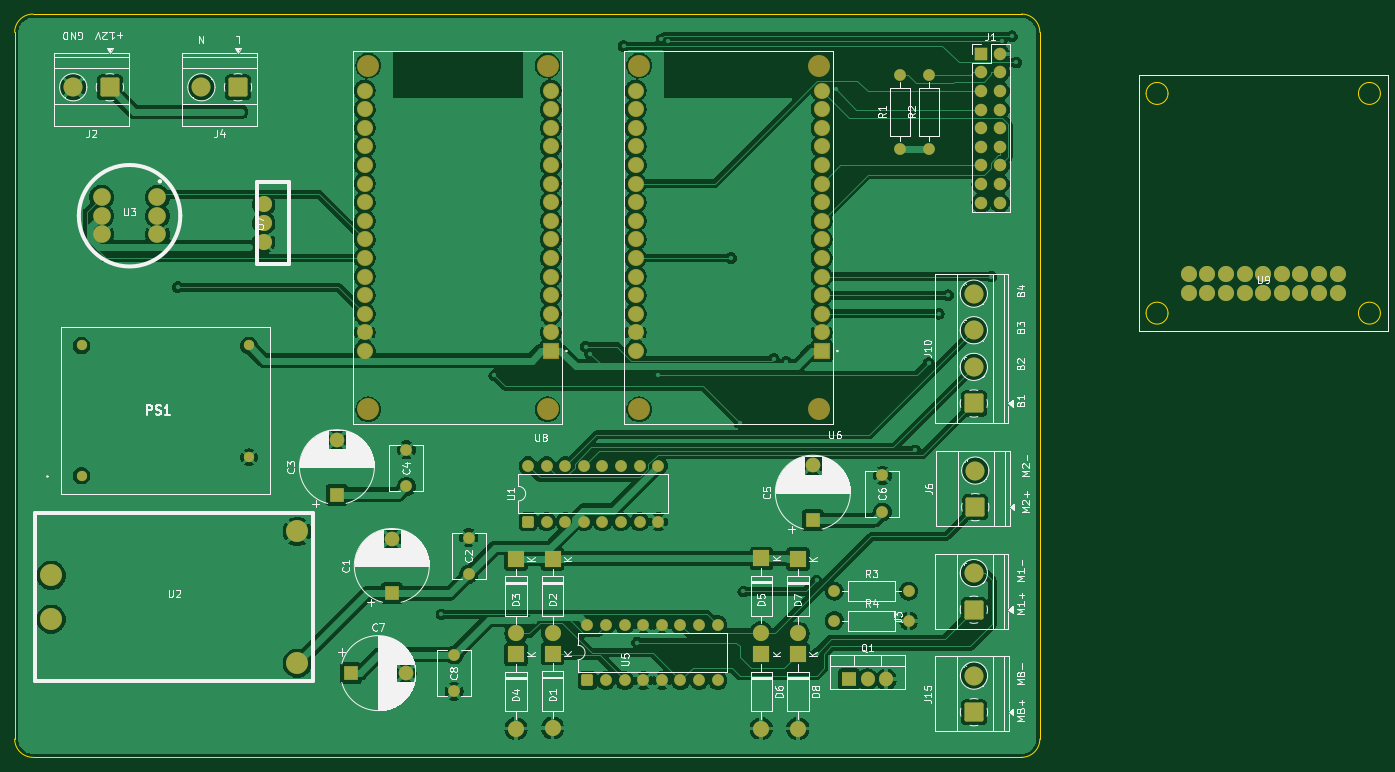
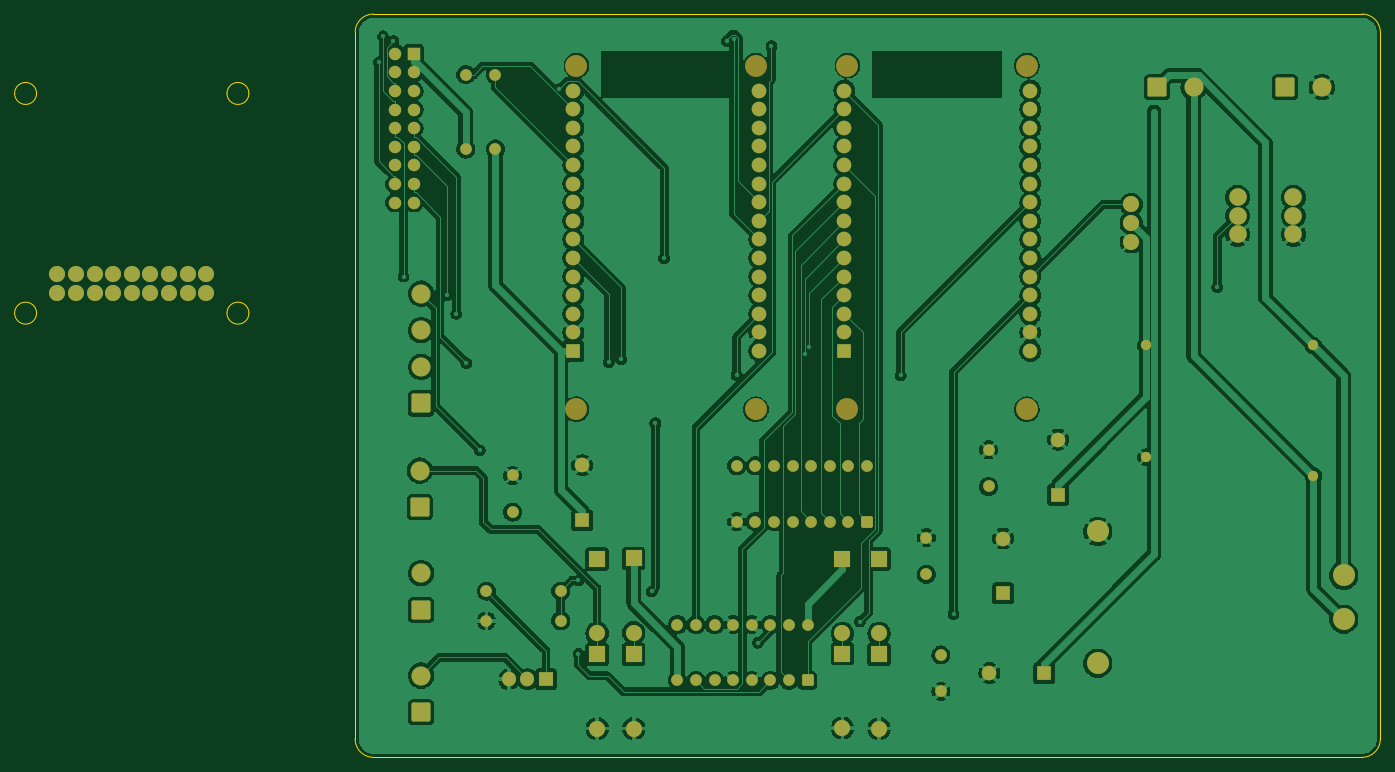
Circuit board: 9 layer files. Board 186.5 x 101.5 mm.
- bottom_copper: DIIN-proyecto-B_Cu.gbr (262685 bytes)
- bottom_mask: DIIN-proyecto-B_Mask.gbr (7915 bytes)
- paste: DIIN-proyecto-B_Paste.gbr (456 bytes)
- bottom_silk: DIIN-proyecto-B_Silkscreen.gbr (457 bytes)
- outline: DIIN-proyecto-Edge_Cuts.gbr (1610 bytes)
- top_copper: DIIN-proyecto-F_Cu.gbr (277644 bytes)
- top_mask: DIIN-proyecto-F_Mask.gbr (8039 bytes)
- paste: DIIN-proyecto-F_Paste.gbr (456 bytes)
- top_silk: DIIN-proyecto-F_Silkscreen.gbr (116671 bytes)

=== bottom_copper: DIIN-proyecto-B_Cu.gbr (262685 bytes, source omitted) ===
=== bottom_mask: DIIN-proyecto-B_Mask.gbr (7915 bytes, source omitted) ===
=== paste: DIIN-proyecto-B_Paste.gbr ===
%TF.GenerationSoftware,KiCad,Pcbnew,9.0.0*%
%TF.CreationDate,2025-03-24T15:48:26-05:00*%
%TF.ProjectId,DIIN-proyecto,4449494e-2d70-4726-9f79-6563746f2e6b,rev?*%
%TF.SameCoordinates,Original*%
%TF.FileFunction,Paste,Bot*%
%TF.FilePolarity,Positive*%
%FSLAX46Y46*%
G04 Gerber Fmt 4.6, Leading zero omitted, Abs format (unit mm)*
G04 Created by KiCad (PCBNEW 9.0.0) date 2025-03-24 15:48:26*
%MOMM*%
%LPD*%
G01*
G04 APERTURE LIST*
G04 APERTURE END LIST*
M02*

=== bottom_silk: DIIN-proyecto-B_Silkscreen.gbr ===
%TF.GenerationSoftware,KiCad,Pcbnew,9.0.0*%
%TF.CreationDate,2025-03-24T15:48:26-05:00*%
%TF.ProjectId,DIIN-proyecto,4449494e-2d70-4726-9f79-6563746f2e6b,rev?*%
%TF.SameCoordinates,Original*%
%TF.FileFunction,Legend,Bot*%
%TF.FilePolarity,Positive*%
%FSLAX46Y46*%
G04 Gerber Fmt 4.6, Leading zero omitted, Abs format (unit mm)*
G04 Created by KiCad (PCBNEW 9.0.0) date 2025-03-24 15:48:26*
%MOMM*%
%LPD*%
G01*
G04 APERTURE LIST*
G04 APERTURE END LIST*
M02*

=== outline: DIIN-proyecto-Edge_Cuts.gbr ===
%TF.GenerationSoftware,KiCad,Pcbnew,9.0.0*%
%TF.CreationDate,2025-03-24T15:48:26-05:00*%
%TF.ProjectId,DIIN-proyecto,4449494e-2d70-4726-9f79-6563746f2e6b,rev?*%
%TF.SameCoordinates,Original*%
%TF.FileFunction,Profile,NP*%
%FSLAX46Y46*%
G04 Gerber Fmt 4.6, Leading zero omitted, Abs format (unit mm)*
G04 Created by KiCad (PCBNEW 9.0.0) date 2025-03-24 15:48:26*
%MOMM*%
%LPD*%
G01*
G04 APERTURE LIST*
%TA.AperFunction,Profile*%
%ADD10C,0.050000*%
%TD*%
G04 APERTURE END LIST*
D10*
X173996650Y-140160000D02*
X38996650Y-140160000D01*
X176496650Y-41160000D02*
X176496650Y-137660000D01*
X176496650Y-137660000D02*
G75*
G02*
X173996650Y-140159950I-2499950J0D01*
G01*
X36496650Y-137660000D02*
X36496650Y-41160000D01*
X38996650Y-38660000D02*
X173996650Y-38660000D01*
X36496650Y-41160000D02*
G75*
G02*
X38996650Y-38660000I2500000J0D01*
G01*
X173996650Y-38660000D02*
G75*
G02*
X176496700Y-41160000I50J-2500000D01*
G01*
X38996650Y-140160000D02*
G75*
G02*
X36496650Y-137660000I0J2500000D01*
G01*
%TO.C,U9*%
X194000000Y-49500000D02*
G75*
G02*
X191000000Y-49500000I-1500000J0D01*
G01*
X191000000Y-49500000D02*
G75*
G02*
X194000000Y-49500000I1500000J0D01*
G01*
X194000000Y-79500000D02*
G75*
G02*
X191000000Y-79500000I-1500000J0D01*
G01*
X191000000Y-79500000D02*
G75*
G02*
X194000000Y-79500000I1500000J0D01*
G01*
X223000000Y-49500000D02*
G75*
G02*
X220000000Y-49500000I-1500000J0D01*
G01*
X220000000Y-49500000D02*
G75*
G02*
X223000000Y-49500000I1500000J0D01*
G01*
X223000000Y-79500000D02*
G75*
G02*
X220000000Y-79500000I-1500000J0D01*
G01*
X220000000Y-79500000D02*
G75*
G02*
X223000000Y-79500000I1500000J0D01*
G01*
%TD*%
M02*

=== top_copper: DIIN-proyecto-F_Cu.gbr (277644 bytes, source omitted) ===
=== top_mask: DIIN-proyecto-F_Mask.gbr (8039 bytes, source omitted) ===
=== paste: DIIN-proyecto-F_Paste.gbr ===
%TF.GenerationSoftware,KiCad,Pcbnew,9.0.0*%
%TF.CreationDate,2025-03-24T15:48:26-05:00*%
%TF.ProjectId,DIIN-proyecto,4449494e-2d70-4726-9f79-6563746f2e6b,rev?*%
%TF.SameCoordinates,Original*%
%TF.FileFunction,Paste,Top*%
%TF.FilePolarity,Positive*%
%FSLAX46Y46*%
G04 Gerber Fmt 4.6, Leading zero omitted, Abs format (unit mm)*
G04 Created by KiCad (PCBNEW 9.0.0) date 2025-03-24 15:48:26*
%MOMM*%
%LPD*%
G01*
G04 APERTURE LIST*
G04 APERTURE END LIST*
M02*

=== top_silk: DIIN-proyecto-F_Silkscreen.gbr (116671 bytes, source omitted) ===
